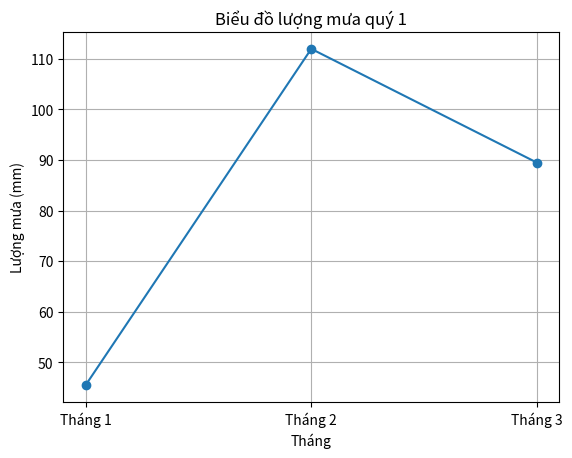

Write Python code to recreate this figure.
import matplotlib.pyplot as plt

rainfall = {
    'Tháng 1': 45.5,
    'Tháng 2': 112.0,
    'Tháng 3': 89.5
}

# Tổng lượng mưa
tong = sum(rainfall.values())

# Tháng mưa ít nhất
thang_min = min(rainfall, key=rainfall.get)

print(f"Tổng lượng mưa quý 1: {tong} mm")
print(f"Tháng có lượng mưa ít nhất: {thang_min} ({rainfall[thang_min]} mm)")

# Vẽ biểu đồ
thang = list(rainfall.keys())
luong_mua = list(rainfall.values())

plt.plot(thang, luong_mua, marker='o')
plt.title("Biểu đồ lượng mưa quý 1")
plt.xlabel("Tháng")
plt.ylabel("Lượng mưa (mm)")
plt.grid()

plt.show()
